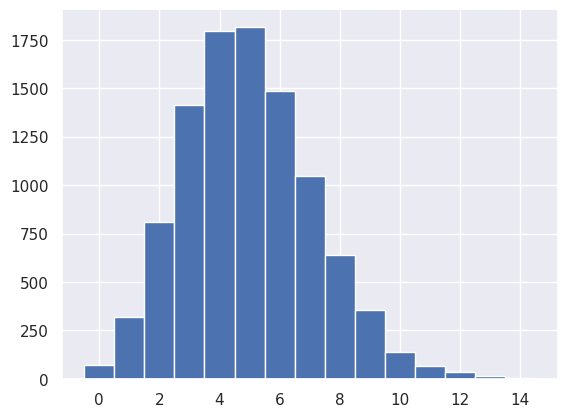

Python code for this plot: (Note: this script raises an exception after producing the figure.)
import numpy as np
import matplotlib.pyplot as plt
import seaborn as sns


def ecdf(data):
    # length of the data
    n = len(data)

    # sort the data (x)
    x = np.sort(data)

    # y-data
    y = np.arange(1, n+1) / n

    return x, y


# setting seaborn style
sns.set()

# n_defaults contains success of binomial trails, where
# for example a coin is tossed 100 times and how many times the
# probability 0.05 occurred is returned, this same thing
# is done for 10000 times.
n_defaults = np.random.binomial(n=100, p=0.05, size=10000)

bins = np.arange(0, max(n_defaults)+1+1)-0.5

_ = plt.hist(n_defaults, bins=bins, normed=True)

_ = plt.xlabel('number of defaults out of 100 loans')
_ = plt.ylabel('PMF')

plt.show()
